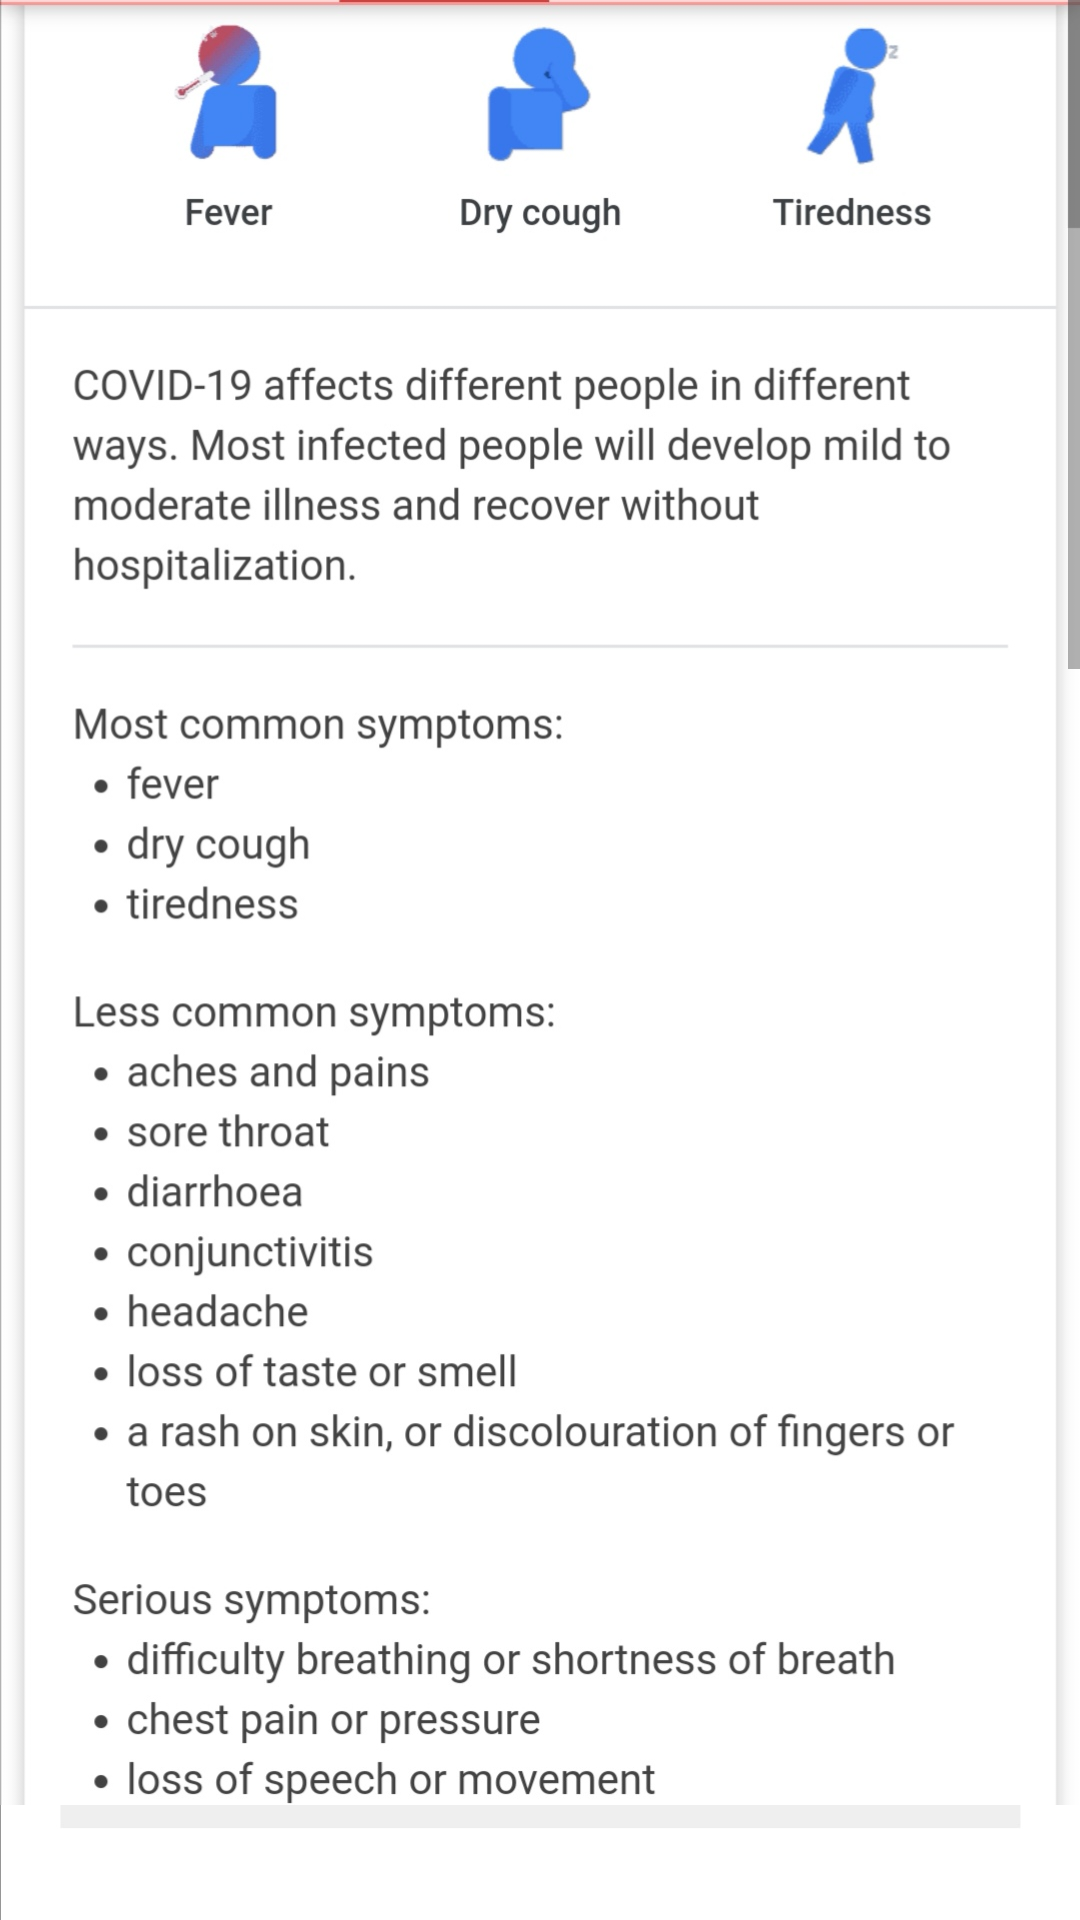

Layout XML and referenced resources for this Android screen:
<!-- AndroidManifest.xml: application theme AppTheme -->
<!-- res/layout/activity_about.xml -->
<?xml version="1.0" encoding="utf-8"?>
<androidx.constraintlayout.widget.ConstraintLayout xmlns:android="http://schemas.android.com/apk/res/android"
    xmlns:app="http://schemas.android.com/apk/res-auto"
    xmlns:tools="http://schemas.android.com/tools"
    android:layout_width="match_parent"
    android:layout_height="match_parent"
    tools:context=".aboutActivity">

    <ScrollView
        android:layout_width="match_parent"
        android:layout_height="match_parent">

        <LinearLayout
            android:layout_width="match_parent"
            android:layout_height="wrap_content"
            android:orientation="vertical">

            <ImageView
                android:id="@+id/imageView9"
                android:layout_width="match_parent"
                android:layout_height="wrap_content"
                android:layout_weight="1"
                android:adjustViewBounds="true"
                android:contentDescription="@string/symptoms"
                app:srcCompat="@drawable/symtoms" />

            <ImageView
                android:id="@+id/imageView10"
                android:layout_width="match_parent"
                android:layout_height="wrap_content"
                android:layout_weight="1"
                android:adjustViewBounds="true"
                android:contentDescription="@string/causes"
                app:srcCompat="@drawable/causes" />

            <ImageView
                android:id="@+id/imageView11"
                android:layout_width="match_parent"
                android:layout_height="wrap_content"
                android:layout_weight="1"
                android:adjustViewBounds="true"
                android:contentDescription="@string/risks"
                app:srcCompat="@drawable/risks" />
        </LinearLayout>
    </ScrollView>
</androidx.constraintlayout.widget.ConstraintLayout>
<!-- resources referenced by this layout -->
<resources>
  <!-- drawable causes: jpg bitmap (drawable-v24, 306562 bytes) -->
  <!-- drawable risks: jpg bitmap (drawable-v24, 258546 bytes) -->
  <!-- drawable symtoms: jpg bitmap (drawable-v24, 221512 bytes) -->
  <string name="causes">causes</string>
  <string name="risks">risks</string>
  <string name="symptoms">symp</string>
  <style name="AppTheme" parent="Theme.AppCompat.Light">
          
          <item name="colorPrimary">@color/colorPrimary</item>
          <item name="colorPrimaryDark">@color/colorPrimaryDark</item>
          <item name="colorAccent">@color/colorAccent</item>
      </style>
  <color name="colorPrimary">#000E10</color>
  <color name="colorPrimaryDark">#000000</color>
  <color name="colorAccent">#03DAC5</color>
</resources>
